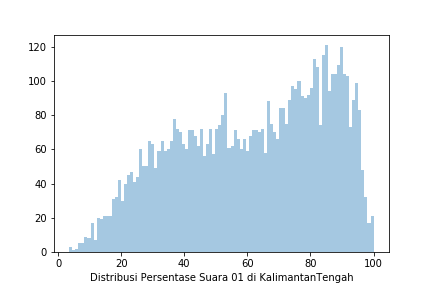

Source data for this figure (header and first rows):
Prop, Kota, Kec, Kel, TPS, 01 KPU, 02 KPU, 01 KawalPemilu, 02 KawalPemilu, 01 KawalPilpres, 02 KawalPilpres, 01 AyoJagaTPS, 02 AyoJagaTPS
KALIMANTAN TENGAH, BARITO SELATAN, DUSUN HILIR, KALANIS, TPS 3, 0, 0, 0, 0, 0, 0, 0, 0
KALIMANTAN TENGAH, BARITO SELATAN, DUSUN HILIR, MENGKATIP, TPS 08, 67, 147, 67, 147, 0, 0, 0, 0
KALIMANTAN TENGAH, BARITO SELATAN, DUSUN HILIR, DAMPARAN, TPS 2, 86, 123, 86, 123, 0, 0, 0, 0
KALIMANTAN TENGAH, BARITO SELATAN, DUSUN HILIR, DAMPARAN, TPS 1, 0, 0, 0, 0, 0, 0, 0, 0
KALIMANTAN TENGAH, BARITO SELATAN, DUSUN HILIR, KALANIS, TPS 5, 0, 0, 0, 0, 0, 0, 0, 0
KALIMANTAN TENGAH, BARITO SELATAN, DUSUN HILIR, SUNGAI JAYA, TPS 2, 109, 89, 109, 89, 0, 0, 0, 0
KALIMANTAN TENGAH, BARITO SELATAN, DUSUN HILIR, KALANIS, TPS 8, 0, 0, 0, 0, 0, 0, 0, 0
KALIMANTAN TENGAH, BARITO SELATAN, DUSUN HILIR, MAHAJANDAU, TPS 3, 157, 47, 157, 47, 0, 0, 0, 0
KALIMANTAN TENGAH, BARITO SELATAN, DUSUN HILIR, TELUK TIMBAU, TPS 4, 211, 52, 211, 52, 0, 0, 0, 0
KALIMANTAN TENGAH, BARITO SELATAN, DUSUN HILIR, DAMPARAN, TPS 7, 72, 152, 72, 152, 0, 0, 0, 0
KALIMANTAN TENGAH, BARITO SELATAN, DUSUN HILIR, KALANIS, TPS 2, 0, 0, 0, 0, 0, 0, 0, 0
KALIMANTAN TENGAH, BARITO SELATAN, DUSUN HILIR, BATAMPANG, TPS 1, 148, 78, 148, 78, 0, 0, 0, 0
KALIMANTAN TENGAH, BARITO SELATAN, DUSUN HILIR, BATAMPANG, TPS 4, 122, 75, 122, 75, 0, 0, 0, 0
KALIMANTAN TENGAH, BARITO SELATAN, DUSUN HILIR, LEHAI, TPS 1, 48, 185, 48, 185, 0, 0, 0, 0
KALIMANTAN TENGAH, BARITO SELATAN, DUSUN HILIR, MAHAJANDAU, TPS 1, 186, 24, 0, 0, 0, 0, 0, 0
KALIMANTAN TENGAH, BARITO SELATAN, DUSUN HILIR, MENGKATIP, TPS 07, 70, 98, 70, 98, 0, 0, 0, 0
KALIMANTAN TENGAH, BARITO SELATAN, DUSUN HILIR, DAMPARAN, TPS 6, 91, 115, 91, 115, 0, 0, 0, 0
KALIMANTAN TENGAH, BARITO SELATAN, DUSUN HILIR, BATAMPANG, TPS 2, 110, 52, 110, 52, 0, 0, 0, 0
KALIMANTAN TENGAH, BARITO SELATAN, DUSUN HILIR, MENGKATIP, TPS 03, 0, 0, 84, 101, 0, 0, 0, 0
KALIMANTAN TENGAH, BARITO SELATAN, DUSUN HILIR, BATAMPANG, TPS 5, 0, 0, 46, 112, 0, 0, 0, 0
KALIMANTAN TENGAH, BARITO SELATAN, DUSUN HILIR, MENGKATIP, TPS 09, 0, 0, 57, 151, 0, 0, 0, 0
KALIMANTAN TENGAH, BARITO SELATAN, DUSUN HILIR, MANGKATIR, TPS 1, 54, 159, 54, 159, 0, 0, 0, 0
KALIMANTAN TENGAH, BARITO SELATAN, DUSUN HILIR, SUNGAI JAYA, TPS 4, 69, 58, 69, 58, 0, 0, 0, 0
KALIMANTAN TENGAH, BARITO SELATAN, DUSUN HILIR, LEHAI, TPS 5, 0, 0, 0, 0, 0, 0, 0, 0
KALIMANTAN TENGAH, BARITO SELATAN, DUSUN HILIR, MENGKATIP, TPS 05, 52, 135, 52, 135, 0, 0, 0, 0
KALIMANTAN TENGAH, BARITO SELATAN, DUSUN HILIR, MAHAJANDAU, TPS 2, 124, 47, 0, 0, 0, 0, 0, 0
KALIMANTAN TENGAH, BARITO SELATAN, DUSUN HILIR, BATILAP, TPS 1, 0, 0, 0, 0, 0, 0, 0, 0
KALIMANTAN TENGAH, BARITO SELATAN, DUSUN HILIR, LEHAI, TPS 4, 0, 0, 0, 0, 0, 0, 0, 0
KALIMANTAN TENGAH, BARITO SELATAN, DUSUN HILIR, KALANIS, TPS 1, 0, 0, 27, 188, 0, 0, 0, 0
KALIMANTAN TENGAH, BARITO SELATAN, DUSUN HILIR, BATAMPANG, TPS 3, 0, 0, 0, 0, 0, 0, 0, 0
KALIMANTAN TENGAH, BARITO SELATAN, DUSUN HILIR, SUNGAI JAYA, TPS 1, 101, 61, 101, 61, 0, 0, 0, 0
KALIMANTAN TENGAH, BARITO SELATAN, DUSUN HILIR, MENGKATIP, TPS 06, 0, 0, 47, 146, 0, 0, 0, 0
KALIMANTAN TENGAH, BARITO SELATAN, DUSUN HILIR, LEHAI, TPS 2, 25, 199, 25, 199, 0, 0, 0, 0
KALIMANTAN TENGAH, BARITO SELATAN, DUSUN HILIR, SUNGAI JAYA, TPS 5, 116, 30, 116, 30, 0, 0, 0, 0
KALIMANTAN TENGAH, BARITO SELATAN, DUSUN HILIR, DAMPARAN, TPS 5, 122, 94, 122, 94, 0, 0, 0, 0
KALIMANTAN TENGAH, BARITO SELATAN, DUSUN HILIR, KALANIS, TPS 7, 0, 0, 0, 0, 0, 0, 0, 0
KALIMANTAN TENGAH, BARITO SELATAN, DUSUN HILIR, MENGKATIP, TPS 10, 43, 184, 43, 184, 0, 0, 0, 0
KALIMANTAN TENGAH, BARITO SELATAN, DUSUN HILIR, MENGKATIP, TPS 04, 87, 119, 87, 119, 0, 0, 0, 0
KALIMANTAN TENGAH, BARITO SELATAN, DUSUN HILIR, DAMPARAN, TPS 3, 63, 118, 63, 118, 0, 0, 0, 0
KALIMANTAN TENGAH, BARITO SELATAN, DUSUN HILIR, LEHAI, TPS 3, 39, 97, 39, 97, 0, 0, 0, 0
KALIMANTAN TENGAH, BARITO SELATAN, DUSUN HILIR, KALANIS, TPS 4, 0, 0, 0, 0, 0, 0, 0, 0
KALIMANTAN TENGAH, BARITO SELATAN, DUSUN HILIR, DAMPARAN, TPS 4, 114, 79, 114, 79, 0, 0, 0, 0
KALIMANTAN TENGAH, BARITO SELATAN, DUSUN HILIR, TELUK TIMBAU, TPS 1, 184, 62, 184, 62, 0, 0, 0, 0
KALIMANTAN TENGAH, BARITO SELATAN, DUSUN HILIR, MENGKATIP, TPS 01, 0, 0, 186, 24, 0, 0, 0, 0
KALIMANTAN TENGAH, BARITO SELATAN, DUSUN HILIR, BATILAP, TPS 2, 184, 42, 184, 42, 0, 0, 0, 0
KALIMANTAN TENGAH, BARITO SELATAN, DUSUN HILIR, TELUK TIMBAU, TPS 3, 50, 31, 50, 31, 0, 0, 0, 0
KALIMANTAN TENGAH, BARITO SELATAN, DUSUN HILIR, SUNGAI JAYA, TPS 3, 83, 29, 83, 29, 0, 0, 0, 0
KALIMANTAN TENGAH, BARITO SELATAN, DUSUN HILIR, MENGKATIP, TPS 02, 143, 52, 143, 52, 0, 0, 0, 0
KALIMANTAN TENGAH, BARITO SELATAN, DUSUN HILIR, KALANIS, TPS 6, 0, 0, 0, 0, 0, 0, 0, 0
KALIMANTAN TENGAH, BARITO SELATAN, DUSUN HILIR, TELUK TIMBAU, TPS 2, 0, 0, 0, 0, 0, 0, 0, 0
KALIMANTAN TENGAH, BARITO SELATAN, DUSUN SELATAN, MABUAN, TPS 1, 193, 8, 0, 0, 0, 0, 0, 0
KALIMANTAN TENGAH, BARITO SELATAN, DUSUN SELATAN, TANJUNG JAWA, TPS 1, 183, 22, 0, 0, 0, 0, 0, 0
KALIMANTAN TENGAH, BARITO SELATAN, DUSUN SELATAN, HILIR SPER, TPS 20, 0, 0, 112, 157, 0, 0, 0, 0
KALIMANTAN TENGAH, BARITO SELATAN, DUSUN SELATAN, BARU, TPS 06, 48, 173, 48, 173, 0, 0, 0, 0
KALIMANTAN TENGAH, BARITO SELATAN, DUSUN SELATAN, KALAHIEN, TPS 5, 0, 0, 0, 0, 0, 0, 0, 0
KALIMANTAN TENGAH, BARITO SELATAN, DUSUN SELATAN, KALAHIEN, TPS 7, 180, 23, 180, 23, 0, 0, 0, 0
KALIMANTAN TENGAH, BARITO SELATAN, DUSUN SELATAN, PENDA ASAM, TPS 2, 109, 69, 109, 69, 0, 0, 0, 0
KALIMANTAN TENGAH, BARITO SELATAN, DUSUN SELATAN, LEMBENG, TPS 3, 57, 15, 0, 0, 0, 0, 0, 0
KALIMANTAN TENGAH, BARITO SELATAN, DUSUN SELATAN, BUNTOK KOTA, TPS 10, 29, 120, 29, 120, 0, 0, 0, 0
KALIMANTAN TENGAH, BARITO SELATAN, DUSUN SELATAN, HILIR SPER, TPS 18, 153, 123, 153, 123, 0, 0, 0, 0
... 8,073 more rows
